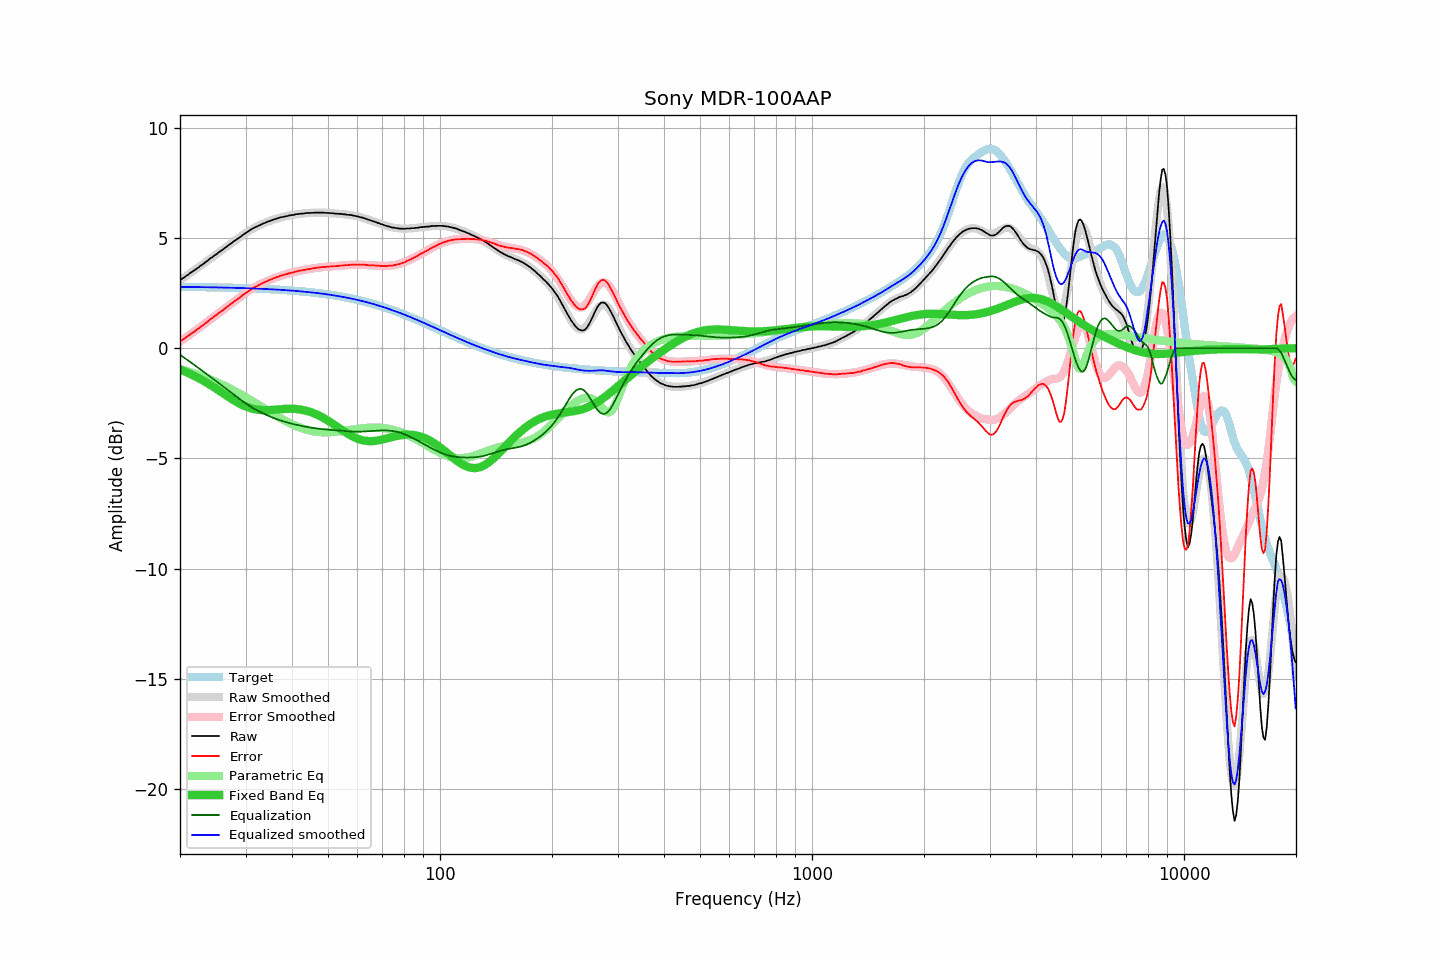

The table this chart was drawn from, first rows:
frequency, raw, error, smoothed, error_smoothed, equalization, parametric_eq, equalized_raw, equalized_smoothed, target
20.00, 3.08, 0.30, 3.08, 0.30, -0.30, -0.97, 2.78, 2.78, 2.78
20.20, 3.13, 0.35, 3.13, 0.35, -0.35, -1.00, 2.78, 2.78, 2.78
20.40, 3.18, 0.40, 3.18, 0.40, -0.40, -1.03, 2.78, 2.78, 2.78
20.61, 3.23, 0.45, 3.23, 0.45, -0.45, -1.06, 2.78, 2.78, 2.78
20.81, 3.29, 0.51, 3.28, 0.50, -0.50, -1.09, 2.79, 2.78, 2.78
21.02, 3.33, 0.55, 3.33, 0.56, -0.56, -1.12, 2.77, 2.78, 2.78
21.23, 3.39, 0.61, 3.38, 0.61, -0.61, -1.16, 2.78, 2.78, 2.78
21.44, 3.44, 0.66, 3.43, 0.66, -0.66, -1.19, 2.78, 2.77, 2.78
21.66, 3.49, 0.71, 3.49, 0.71, -0.71, -1.23, 2.78, 2.77, 2.77
21.87, 3.53, 0.76, 3.54, 0.76, -0.76, -1.26, 2.76, 2.77, 2.77
22.09, 3.59, 0.82, 3.59, 0.82, -0.82, -1.30, 2.77, 2.77, 2.77
22.31, 3.64, 0.87, 3.64, 0.87, -0.87, -1.34, 2.77, 2.77, 2.77
22.54, 3.69, 0.92, 3.69, 0.93, -0.93, -1.37, 2.76, 2.77, 2.77
22.76, 3.75, 0.98, 3.75, 0.98, -0.98, -1.41, 2.77, 2.77, 2.77
22.99, 3.80, 1.03, 3.80, 1.03, -1.03, -1.46, 2.76, 2.77, 2.77
23.22, 3.85, 1.08, 3.85, 1.09, -1.09, -1.50, 2.76, 2.77, 2.77
23.45, 3.91, 1.14, 3.91, 1.14, -1.14, -1.54, 2.77, 2.76, 2.77
23.69, 3.96, 1.19, 3.96, 1.20, -1.20, -1.58, 2.76, 2.76, 2.76
23.92, 4.02, 1.26, 4.01, 1.25, -1.25, -1.63, 2.77, 2.76, 2.76
24.16, 4.08, 1.32, 4.07, 1.31, -1.31, -1.67, 2.77, 2.76, 2.76
24.40, 4.12, 1.36, 4.12, 1.36, -1.36, -1.72, 2.76, 2.76, 2.76
24.65, 4.18, 1.42, 4.18, 1.42, -1.42, -1.77, 2.76, 2.76, 2.76
24.89, 4.23, 1.47, 4.23, 1.47, -1.47, -1.81, 2.76, 2.76, 2.76
25.14, 4.28, 1.52, 4.28, 1.53, -1.53, -1.86, 2.75, 2.75, 2.76
25.39, 4.34, 1.59, 4.34, 1.58, -1.58, -1.91, 2.76, 2.75, 2.75
25.65, 4.39, 1.64, 4.39, 1.64, -1.64, -1.96, 2.75, 2.75, 2.75
25.91, 4.44, 1.69, 4.44, 1.69, -1.69, -2.01, 2.75, 2.75, 2.75
26.16, 4.49, 1.74, 4.50, 1.75, -1.75, -2.06, 2.74, 2.75, 2.75
26.43, 4.55, 1.80, 4.55, 1.80, -1.80, -2.11, 2.75, 2.75, 2.75
26.69, 4.60, 1.85, 4.60, 1.86, -1.86, -2.16, 2.74, 2.74, 2.75
26.96, 4.66, 1.91, 4.65, 1.91, -1.91, -2.20, 2.75, 2.74, 2.74
27.23, 4.71, 1.97, 4.71, 1.97, -1.97, -2.25, 2.74, 2.74, 2.74
27.50, 4.76, 2.02, 4.76, 2.02, -2.02, -2.30, 2.74, 2.74, 2.74
27.77, 4.82, 2.08, 4.81, 2.08, -2.08, -2.34, 2.74, 2.74, 2.74
28.05, 4.87, 2.13, 4.87, 2.13, -2.13, -2.39, 2.74, 2.73, 2.74
28.33, 4.92, 2.18, 4.92, 2.19, -2.19, -2.43, 2.73, 2.73, 2.73
28.62, 4.97, 2.24, 4.97, 2.24, -2.24, -2.47, 2.72, 2.73, 2.73
28.90, 5.02, 2.29, 5.03, 2.30, -2.30, -2.51, 2.72, 2.73, 2.73
29.19, 5.07, 2.34, 5.08, 2.35, -2.35, -2.55, 2.72, 2.73, 2.73
29.48, 5.13, 2.40, 5.13, 2.41, -2.41, -2.58, 2.72, 2.72, 2.73
29.78, 5.18, 2.45, 5.18, 2.46, -2.46, -2.62, 2.72, 2.72, 2.72
30.08, 5.23, 2.51, 5.23, 2.51, -2.51, -2.65, 2.72, 2.72, 2.72
30.38, 5.28, 2.56, 5.28, 2.56, -2.56, -2.68, 2.72, 2.72, 2.72
30.68, 5.33, 2.61, 5.32, 2.61, -2.61, -2.70, 2.72, 2.71, 2.72
30.99, 5.38, 2.67, 5.37, 2.65, -2.65, -2.72, 2.72, 2.71, 2.71
31.30, 5.42, 2.71, 5.41, 2.70, -2.70, -2.74, 2.72, 2.71, 2.71
31.61, 5.46, 2.75, 5.45, 2.74, -2.74, -2.76, 2.72, 2.71, 2.71
31.93, 5.49, 2.78, 5.49, 2.79, -2.79, -2.78, 2.70, 2.70, 2.70
32.24, 5.52, 2.82, 5.53, 2.83, -2.83, -2.79, 2.69, 2.70, 2.70
32.57, 5.56, 2.86, 5.56, 2.86, -2.86, -2.80, 2.69, 2.70, 2.70
32.89, 5.59, 2.89, 5.60, 2.90, -2.90, -2.80, 2.69, 2.69, 2.70
33.22, 5.63, 2.94, 5.63, 2.94, -2.94, -2.81, 2.69, 2.69, 2.69
33.55, 5.66, 2.97, 5.66, 2.97, -2.97, -2.81, 2.69, 2.69, 2.69
33.89, 5.69, 3.00, 5.69, 3.01, -3.01, -2.81, 2.68, 2.68, 2.69
34.23, 5.72, 3.04, 5.72, 3.04, -3.04, -2.81, 2.68, 2.68, 2.68
34.57, 5.75, 3.07, 5.75, 3.07, -3.07, -2.81, 2.68, 2.68, 2.68
34.92, 5.77, 3.09, 5.77, 3.10, -3.10, -2.80, 2.67, 2.67, 2.67
35.27, 5.80, 3.13, 5.80, 3.13, -3.13, -2.80, 2.67, 2.67, 2.67
35.62, 5.83, 3.16, 5.83, 3.16, -3.16, -2.79, 2.67, 2.67, 2.67
35.97, 5.85, 3.19, 5.85, 3.19, -3.19, -2.79, 2.66, 2.66, 2.66
... 635 more rows
